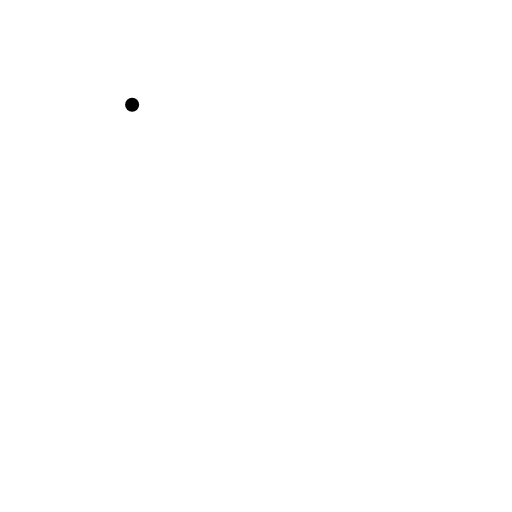
t = 0.00 s
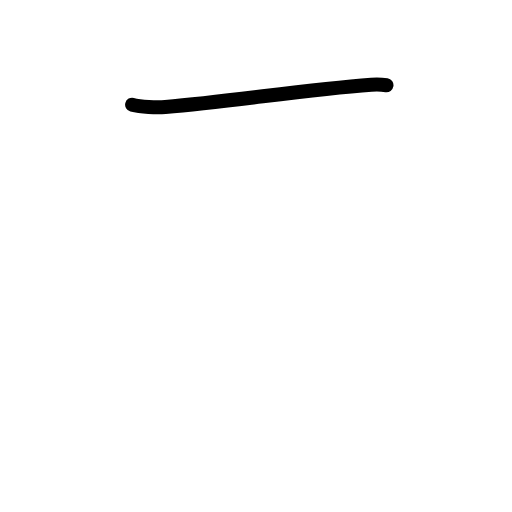
t = 0.83 s
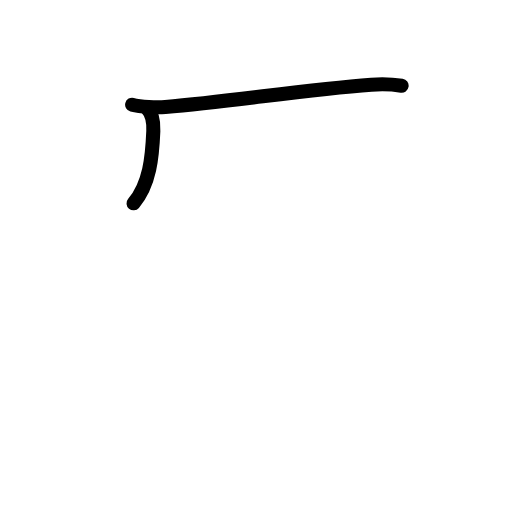
t = 1.63 s
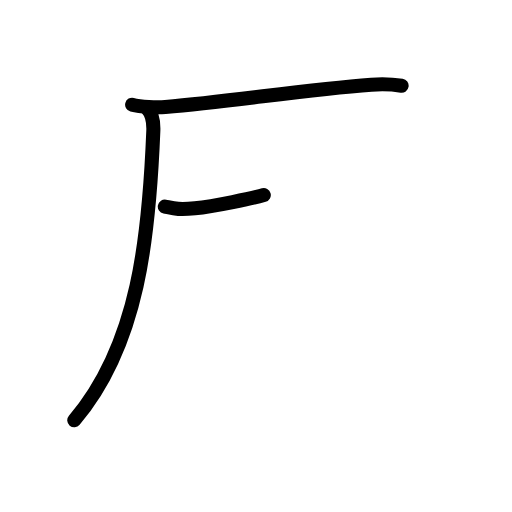
t = 2.38 s
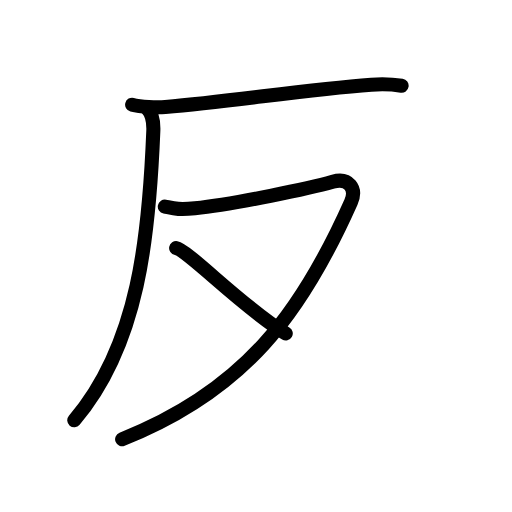
t = 3.25 s
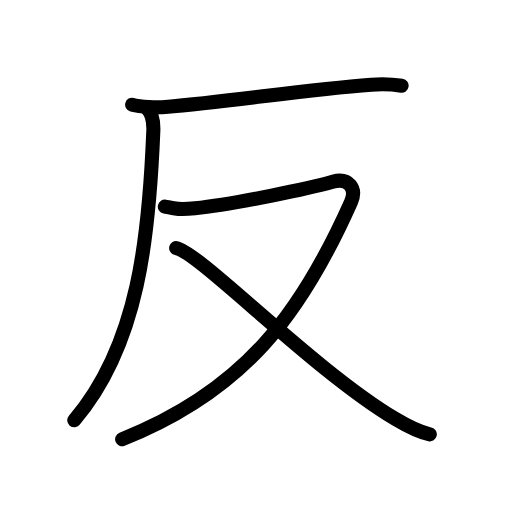
t = 4.00 s

The animated SVG that drew these frames (rendered in a browser with its animation timeline set to each time). Animation: 14 SMIL elements (animate=14); one cycle of 4.00 s.

<?xml version="1.0" encoding="UTF-8"?>
<!--
AniKanjiVG is licensed by CC-BY-SA Paul C. Sommerhoff (https://bitbucket.org/sommerhoff/anikanjivg).
AniKanjiVG uses KanjiVG which is licensed by CC-BY-SA Ulrich Apel (http://kanjivg.tagaini.net).
See also http://creativecommons.org/licenses/by-sa/3.0/
-->
<svg xmlns:kvg='http://kanjivg.tagaini.net' xmlns='http://www.w3.org/2000/svg' width='109' height='109' viewBox='0 0 109 109' style='fill:none;stroke:#000000;stroke-width:3;stroke-linecap:round;stroke-linejoin:round;' id="kvg:kanji_053cd"><g id="kvg:053cd" kvg:element="反"><g id="kvg:053cd-g1" kvg:element="厂" kvg:radical="nelson"><path id="kvg:053cd-s1" kvg:type="㇐" d="M28.13,22.29c1.84,0.48,5.22,0.64,7.06,0.48C50,21.5,64.62,19.12,79.06,18.04c3.06-0.23,4.91-0.02,6.44,0.22"><animate attributeName="d" begin="0.0s" dur="0.3333333333333333s" from="M28.13,22.29C28.13,22.29,28.13,22.29,28.13,22.29" to="M28.13,22.29c1.84,0.48,5.22,0.64,7.06,0.48" />
<animate attributeName="d" begin="0.3333333333333333s" dur="0.3333333333333333s" from="M28.13,22.29c1.84,0.48,5.22,0.64,7.06,0.48c0,0,0,0,0,0,0" to="M28.13,22.29c1.84,0.48,5.22,0.64,7.06,0.48C50,21.5,64.62,19.12,79.06,18.04" />
<animate attributeName="d" begin="0.6666666666666666s" dur="0.3333333333333333s" from="M28.13,22.29c1.84,0.48,5.22,0.64,7.06,0.48C50,21.5,64.62,19.12,79.06,18.04c0,0,0,0,0,0,0" to="M28.13,22.29c1.84,0.48,5.22,0.64,7.06,0.48C50,21.5,64.62,19.12,79.06,18.04c3.06-0.23,4.91-0.02,6.44,0.22" />
</path>
<path id="kvg:053cd-s2" kvg:type="㇒" d="M31.24,23c1.13,1.13,1.49,2.69,1.4,4.89C31.75,50,29.62,73.25,15.81,89.47"><animate attributeName="d" begin="1.0s" dur="0.5s" from="M31.24,23C31.24,23,31.24,23,31.24,23" to="M31.24,23c1.13,1.13,1.49,2.69,1.4,4.89" />
<animate attributeName="d" begin="1.5s" dur="0.5s" from="M31.24,23c1.13,1.13,1.49,2.69,1.4,4.89c0,0,0,0,0,0,0" to="M31.24,23c1.13,1.13,1.49,2.69,1.4,4.89C31.75,50,29.62,73.25,15.81,89.47" />
<animate attributeName="d" begin="0s" dur="1.0s" from="M-100,-100" to="M-100,-100" />
</path>
</g>
<g id="kvg:053cd-g2" kvg:element="又" kvg:radical="tradit"><path id="kvg:053cd-s3" kvg:type="㇇" d="M35.09,43.98c1.81,0.37,2.76,0.74,6.4,0.37C49.88,43.5,66.25,40,70.83,38.7c3.42-0.97,5.17,1.43,3.89,4.31C64.06,66.95,51.88,83.25,26,93.51"><animate attributeName="d" begin="2.0s" dur="0.25s" from="M35.09,43.98C35.09,43.98,35.09,43.98,35.09,43.98" to="M35.09,43.98c1.81,0.37,2.76,0.74,6.4,0.37" />
<animate attributeName="d" begin="2.25s" dur="0.25s" from="M35.09,43.98c1.81,0.37,2.76,0.74,6.4,0.37c0,0,0,0,0,0,0" to="M35.09,43.98c1.81,0.37,2.76,0.74,6.4,0.37C49.88,43.5,66.25,40,70.83,38.7" />
<animate attributeName="d" begin="2.5s" dur="0.25s" from="M35.09,43.98c1.81,0.37,2.76,0.74,6.4,0.37C49.88,43.5,66.25,40,70.83,38.7c0,0,0,0,0,0,0" to="M35.09,43.98c1.81,0.37,2.76,0.74,6.4,0.37C49.88,43.5,66.25,40,70.83,38.7c3.42-0.97,5.17,1.43,3.89,4.31" />
<animate attributeName="d" begin="2.75s" dur="0.25s" from="M35.09,43.98c1.81,0.37,2.76,0.74,6.4,0.37C49.88,43.5,66.25,40,70.83,38.7c3.42-0.97,5.17,1.43,3.89,4.31c0,0,0,0,0,0,0" to="M35.09,43.98c1.81,0.37,2.76,0.74,6.4,0.37C49.88,43.5,66.25,40,70.83,38.7c3.42-0.97,5.17,1.43,3.89,4.31C64.06,66.95,51.88,83.25,26,93.51" />
<animate attributeName="d" begin="0s" dur="2.0s" from="M-100,-100" to="M-100,-100" />
</path>
<path id="kvg:053cd-s4" kvg:type="㇏" d="M37.5,52.82c5.09,0.96,28.95,25.78,46.67,36.36c2.76,1.65,4.77,2.74,7.33,3.29"><animate attributeName="d" begin="3.0s" dur="0.5s" from="M37.5,52.82C37.5,52.82,37.5,52.82,37.5,52.82" to="M37.5,52.82c5.09,0.96,28.95,25.78,46.67,36.36" />
<animate attributeName="d" begin="3.5s" dur="0.5s" from="M37.5,52.82c5.09,0.96,28.95,25.78,46.67,36.36c0,0,0,0,0,0,0" to="M37.5,52.82c5.09,0.96,28.95,25.78,46.67,36.36c2.76,1.65,4.77,2.74,7.33,3.29" />
<animate attributeName="d" begin="0s" dur="3.0s" from="M-100,-100" to="M-100,-100" />
</path>
</g>
</g>
</svg>
